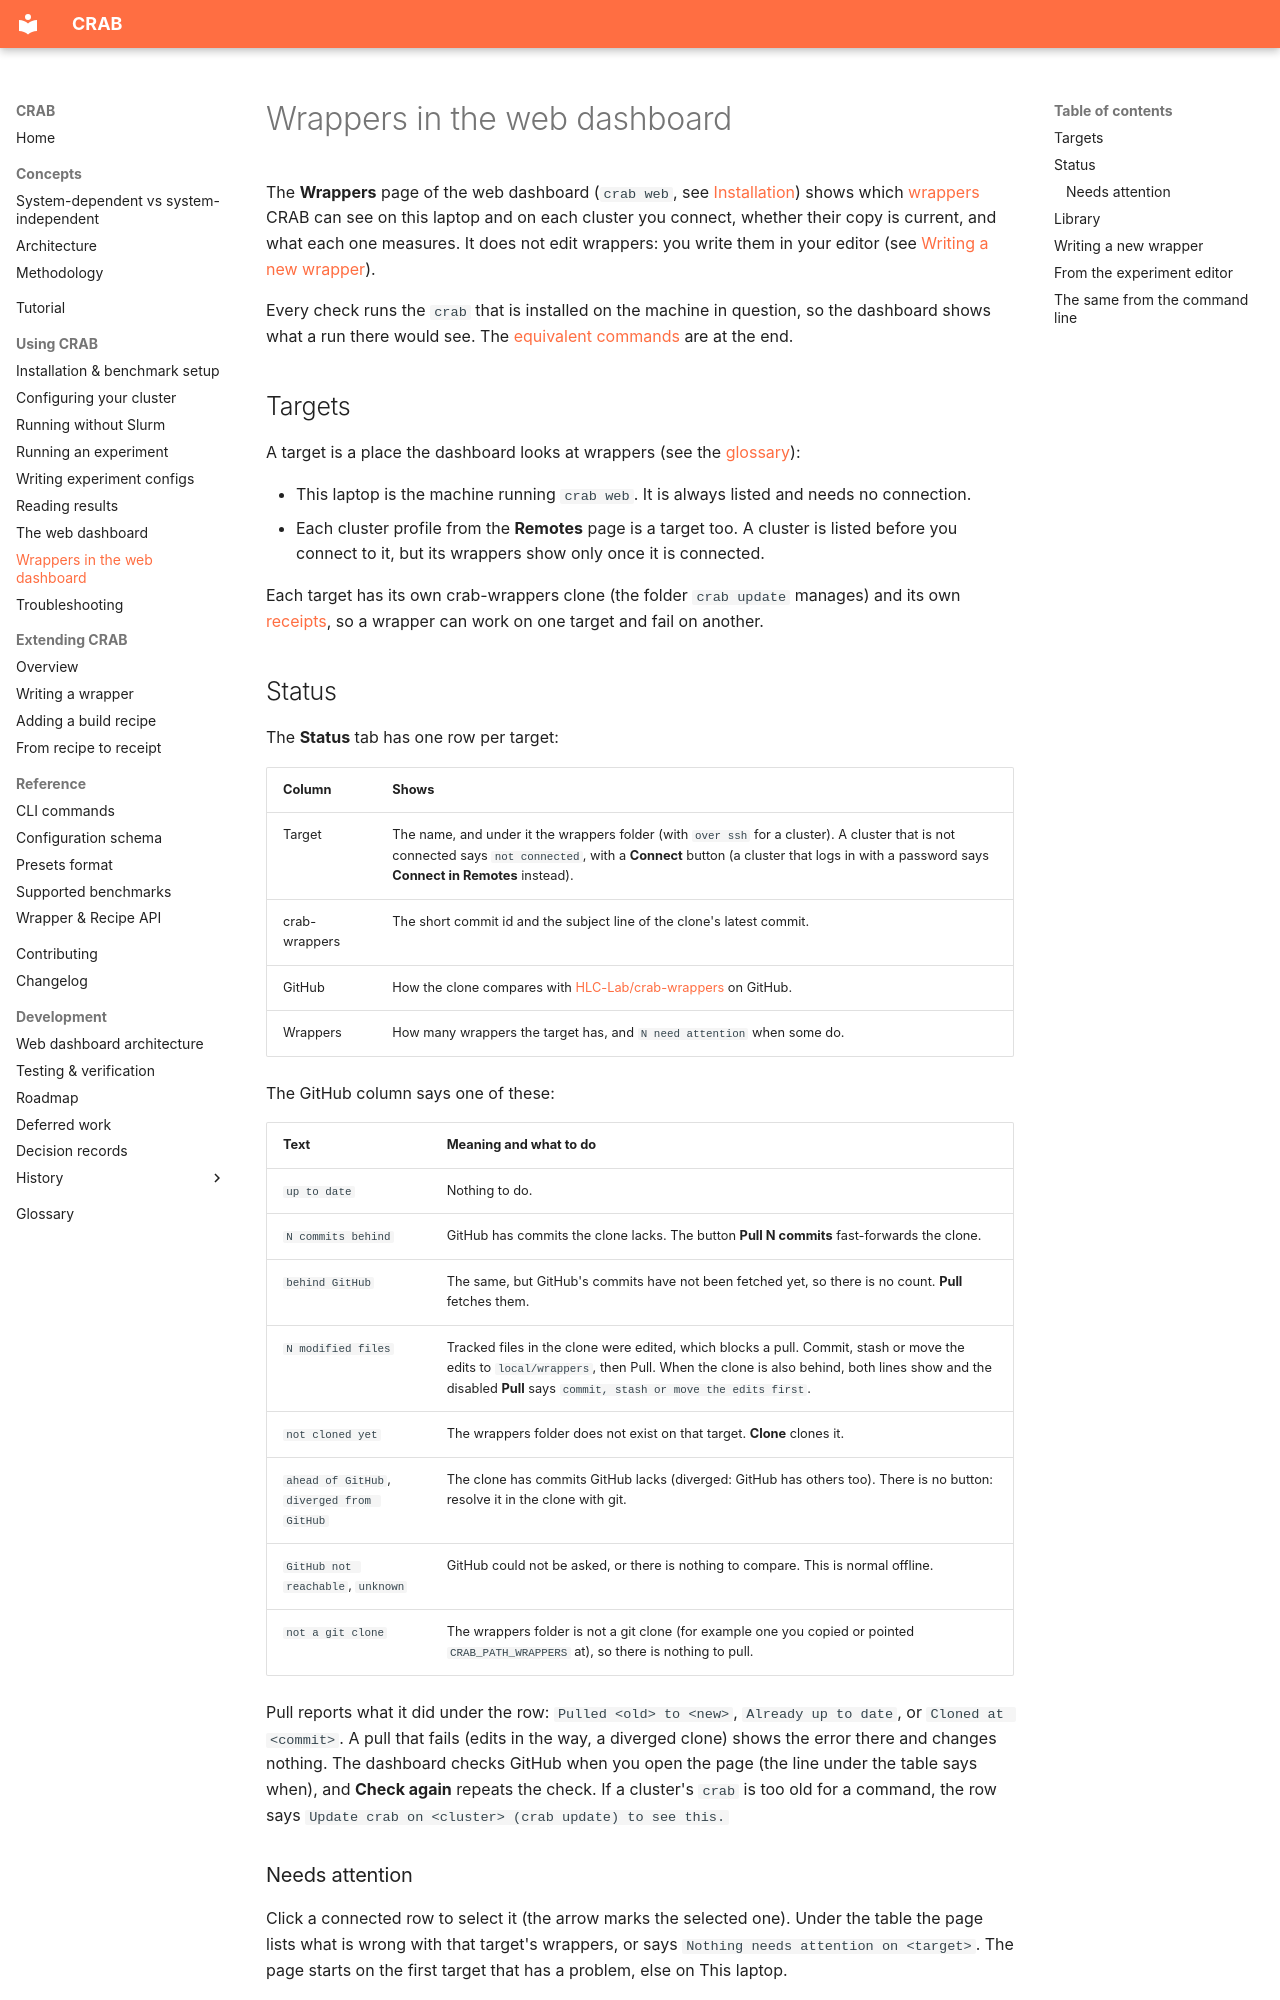

repository: HLC-Lab/CRAB · page: using/dashboard-wrappers/index.html · generator: mkdocs

# Wrappers in the web dashboard

The **Wrappers** page of the web dashboard (`crab web`, see [Installation](installation.md)) shows
which [wrappers](../glossary.md#wrapper) CRAB can see on this laptop and on each cluster you
connect, whether their copy is current, and what each one measures. It does not edit wrappers: you
write them in your editor (see [Writing a new wrapper](#writing-a-new-wrapper)).

Every check runs the `crab` that is installed on the machine in question, so the dashboard shows
what a run there would see. The [equivalent commands](#the-same-from-the-command-line) are at the end.

## Targets

A target is a place the dashboard looks at wrappers (see the [glossary](../glossary.md#target)):

- This laptop is the machine running `crab web`. It is always listed and needs no connection.
- Each cluster profile from the **Remotes** page is a target too. A cluster is listed before you
  connect to it, but its wrappers show only once it is connected.

Each target has its own crab-wrappers clone (the folder `crab update` manages) and its own
[receipts](../glossary.md#receipt), so a wrapper can work on one target and fail on another.

## Status

The **Status** tab has one row per target:

| Column | Shows |
|---|---|
| Target | The name, and under it the wrappers folder (with `over ssh` for a cluster). A cluster that is not connected says `not connected`, with a **Connect** button (a cluster that logs in with a password says **Connect in Remotes** instead). |
| crab-wrappers | The short commit id and the subject line of the clone's latest commit. |
| GitHub | How the clone compares with [HLC-Lab/crab-wrappers](https://github.com/HLC-Lab/crab-wrappers) on GitHub. |
| Wrappers | How many wrappers the target has, and `N need attention` when some do. |

The GitHub column says one of these:

| Text | Meaning and what to do |
|---|---|
| `up to date` | Nothing to do. |
| `N commits behind` | GitHub has commits the clone lacks. The button **Pull N commits** fast-forwards the clone. |
| `behind GitHub` | The same, but GitHub's commits have not been fetched yet, so there is no count. **Pull** fetches them. |
| `N modified files` | Tracked files in the clone were edited, which blocks a pull. Commit, stash or move the edits to `local/wrappers`, then Pull. When the clone is also behind, both lines show and the disabled **Pull** says `commit, stash or move the edits first`. |
| `not cloned yet` | The wrappers folder does not exist on that target. **Clone** clones it. |
| `ahead of GitHub`, `diverged from GitHub` | The clone has commits GitHub lacks (diverged: GitHub has others too). There is no button: resolve it in the clone with git. |
| `GitHub not reachable`, `unknown` | GitHub could not be asked, or there is nothing to compare. This is normal offline. |
| `not a git clone` | The wrappers folder is not a git clone (for example one you copied or pointed `CRAB_PATH_WRAPPERS` at), so there is nothing to pull. |

Pull reports what it did under the row: `Pulled <old> to <new>`, `Already up to date`, or
`Cloned at <commit>`. A pull that fails (edits in the way, a diverged clone) shows the error there
and changes nothing.
The dashboard checks GitHub when you open the page (the line under the table says when), and
**Check again** repeats the check. If a cluster's `crab` is too old for a command, the row says
`Update crab on <cluster> (crab update) to see this.`
